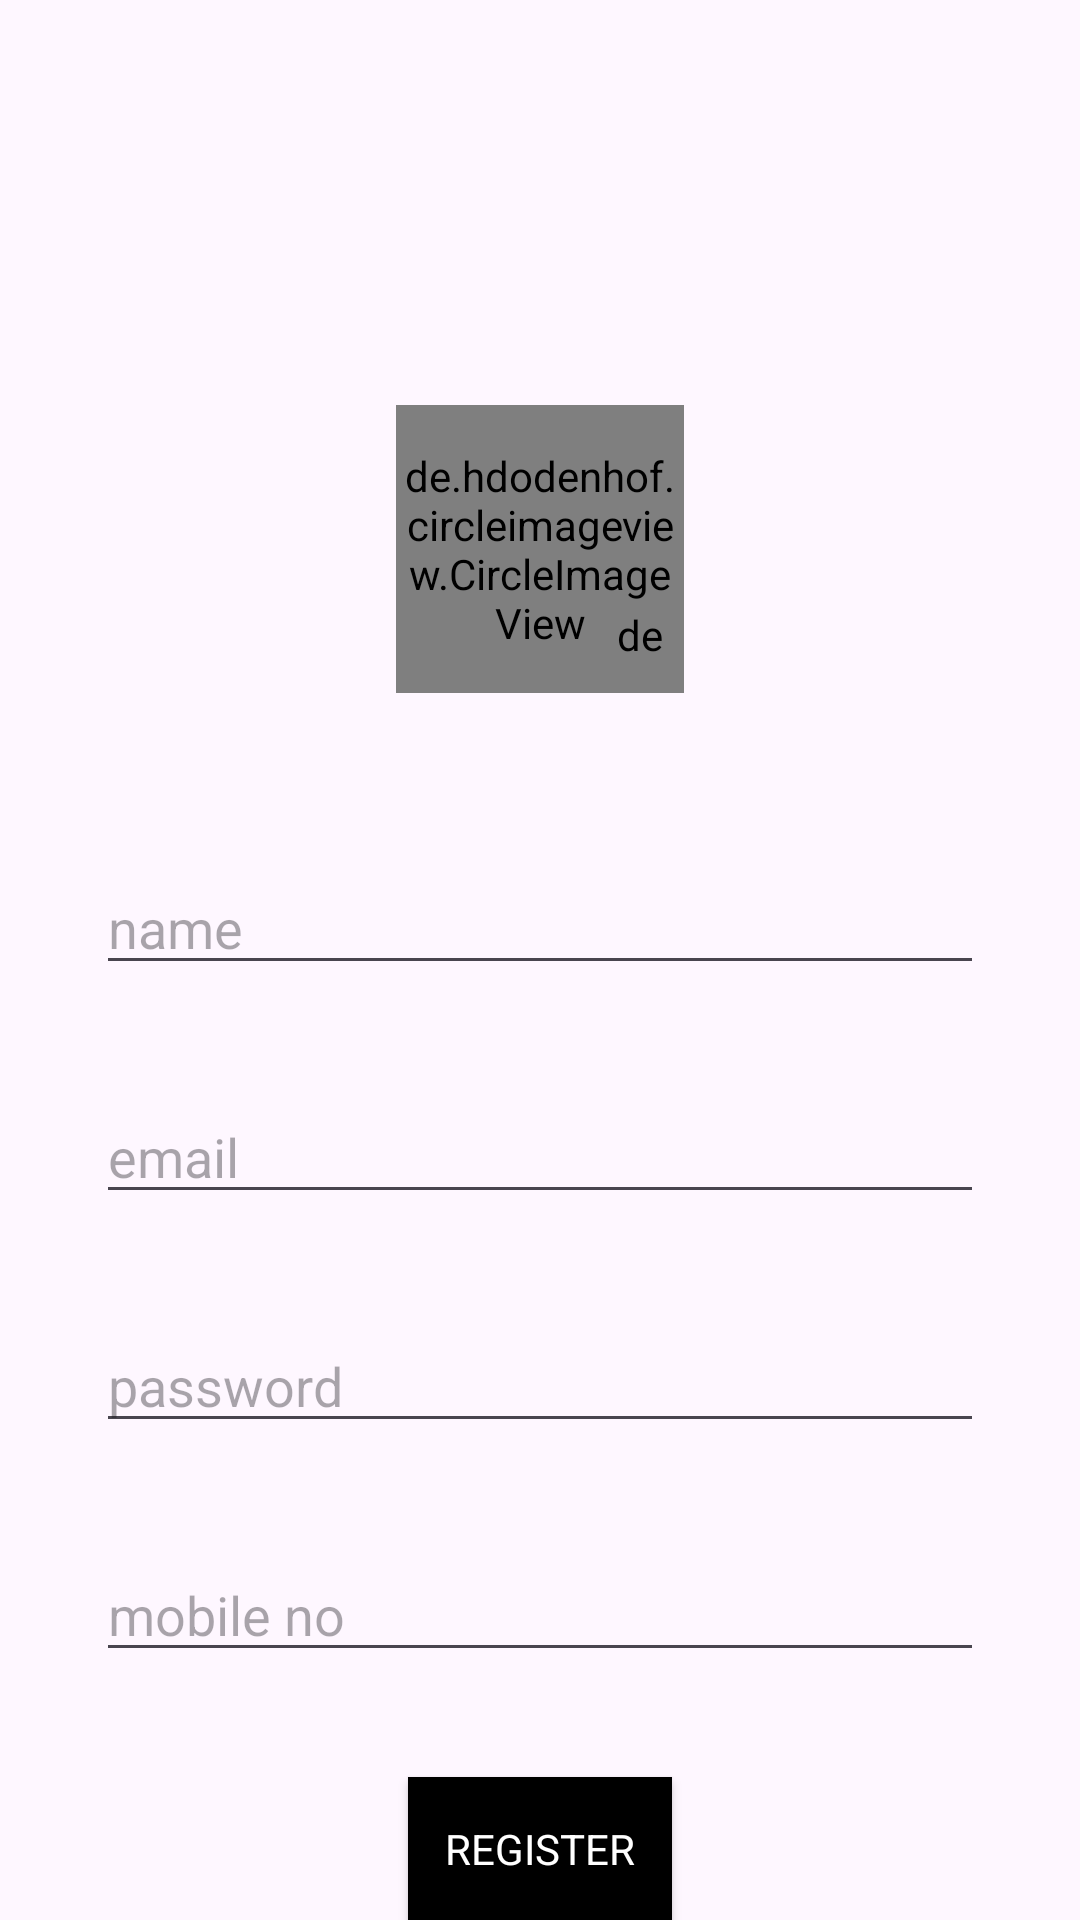

Reconstruct the res/layout file that produces this screen, plus the resources it refers to.
<!-- AndroidManifest.xml: application theme Theme.Pgconnect -->
<!-- res/layout/activity_signup.xml -->
<?xml version="1.0" encoding="utf-8"?>
<androidx.constraintlayout.widget.ConstraintLayout xmlns:android="http://schemas.android.com/apk/res/android"
    xmlns:app="http://schemas.android.com/apk/res-auto"
    xmlns:tools="http://schemas.android.com/tools"
    android:layout_width="match_parent"
    android:layout_height="match_parent"
    tools:context=".SignupActivity">
    <de.hdodenhof.circleimageview.CircleImageView
        android:id="@+id/profile_image"
        android:layout_width="96dp"
        android:layout_height="96dp"
        android:layout_marginTop="135dp"
        android:src="@drawable/user"
        app:civ_border_color="@color/white"
        app:civ_border_width="2dp"
        app:layout_constraintEnd_toEndOf="parent"
        app:layout_constraintStart_toStartOf="parent"
        app:layout_constraintTop_toTopOf="parent" />

    <de.hdodenhof.circleimageview.CircleImageView
        android:id="@+id/plus_image"
        android:layout_width="20dp"
        android:layout_height="20dp"
        android:src="@drawable/plus"
        app:civ_border_color="#FFFFFF"
        app:layout_constraintBottom_toBottomOf="@+id/profile_image"
        app:layout_constraintEnd_toEndOf="@+id/profile_image"
        app:layout_constraintHorizontal_bias="0.94"
        app:layout_constraintStart_toStartOf="@+id/profile_image"
        app:layout_constraintTop_toTopOf="@+id/profile_image"
        app:layout_constraintVertical_bias="0.88" />

    
    
    
    
    
    
    
    
    
    
    

    
    
    
    

    
    <EditText
        android:id="@+id/name"
        android:layout_width="match_parent"
        android:layout_height="wrap_content"
        android:layout_marginStart="32dp"
        android:layout_marginTop="56dp"
        android:layout_marginEnd="32dp"
        android:hint="name"
        android:textColor="@color/black"
        app:layout_constraintEnd_toEndOf="parent"
        app:layout_constraintStart_toStartOf="parent"
        app:layout_constraintTop_toBottomOf="@+id/profile_image" />
    <EditText
        android:id="@+id/email"
        android:layout_width="match_parent"
        android:layout_height="wrap_content"
        android:layout_marginStart="32dp"
        android:layout_marginTop="35dp"
        android:layout_marginEnd="32dp"
        android:hint="email"
        android:textColor="@color/black"
        app:layout_constraintEnd_toEndOf="parent"
        app:layout_constraintStart_toStartOf="parent"
        app:layout_constraintTop_toBottomOf="@+id/name" />
    <EditText
        android:id="@+id/password"
        android:layout_width="match_parent"
        android:layout_height="wrap_content"
        android:layout_marginStart="32dp"
        android:layout_marginTop="35dp"
        android:layout_marginEnd="32dp"
        android:hint="password"
        android:textColor="@color/black"
        app:layout_constraintEnd_toEndOf="parent"
        app:layout_constraintStart_toStartOf="parent"
        app:layout_constraintTop_toBottomOf="@+id/email" />

    <EditText
        android:id="@+id/mobileno"
        android:layout_width="match_parent"
        android:layout_height="wrap_content"
        android:layout_marginStart="32dp"
        android:layout_marginTop="35dp"
        android:layout_marginEnd="32dp"
        android:hint="mobile no"
        android:textColor="@color/black"
        app:layout_constraintEnd_toEndOf="parent"
        app:layout_constraintStart_toStartOf="parent"
        app:layout_constraintTop_toBottomOf="@+id/password" />

    <Button
        android:layout_width="wrap_content"
        android:layout_height="wrap_content"
        android:id="@+id/signup"
        android:text="Register"
        android:textColor="@color/white"
        android:background="@color/black"
        android:layout_marginTop="35dp"
        app:layout_constraintEnd_toEndOf="parent"
        app:layout_constraintStart_toStartOf="parent"
        app:layout_constraintTop_toBottomOf="@+id/mobileno"/>

    <TextView
        android:layout_width="wrap_content"
        android:layout_height="wrap_content"
        android:text="Already have an acccount Login?"
        android:textColor="@color/black"
        android:layout_marginTop="20dp"
        android:textSize="14dp"
        android:id="@+id/login"
        app:layout_constraintEnd_toEndOf="parent"
        app:layout_constraintStart_toStartOf="parent"
        app:layout_constraintTop_toBottomOf="@+id/signup"/>

</androidx.constraintlayout.widget.ConstraintLayout>
<!-- resources referenced by this layout -->
<resources>
  <style name="Theme.Pgconnect" parent="Base.Theme.Pgconnect" />
  <style name="Base.Theme.Pgconnect" parent="Theme.Material3.DayNight.NoActionBar">
          
          
          <item name="fontFamily">@font/alegreya_sc</item>
      </style>
  <!-- not gathered from this repository: default colours our renderer supplied (Android Studio template values) -->
  <color name="black">#FF000000</color>
  <color name="white">#FFFFFFFF</color>
</resources>
